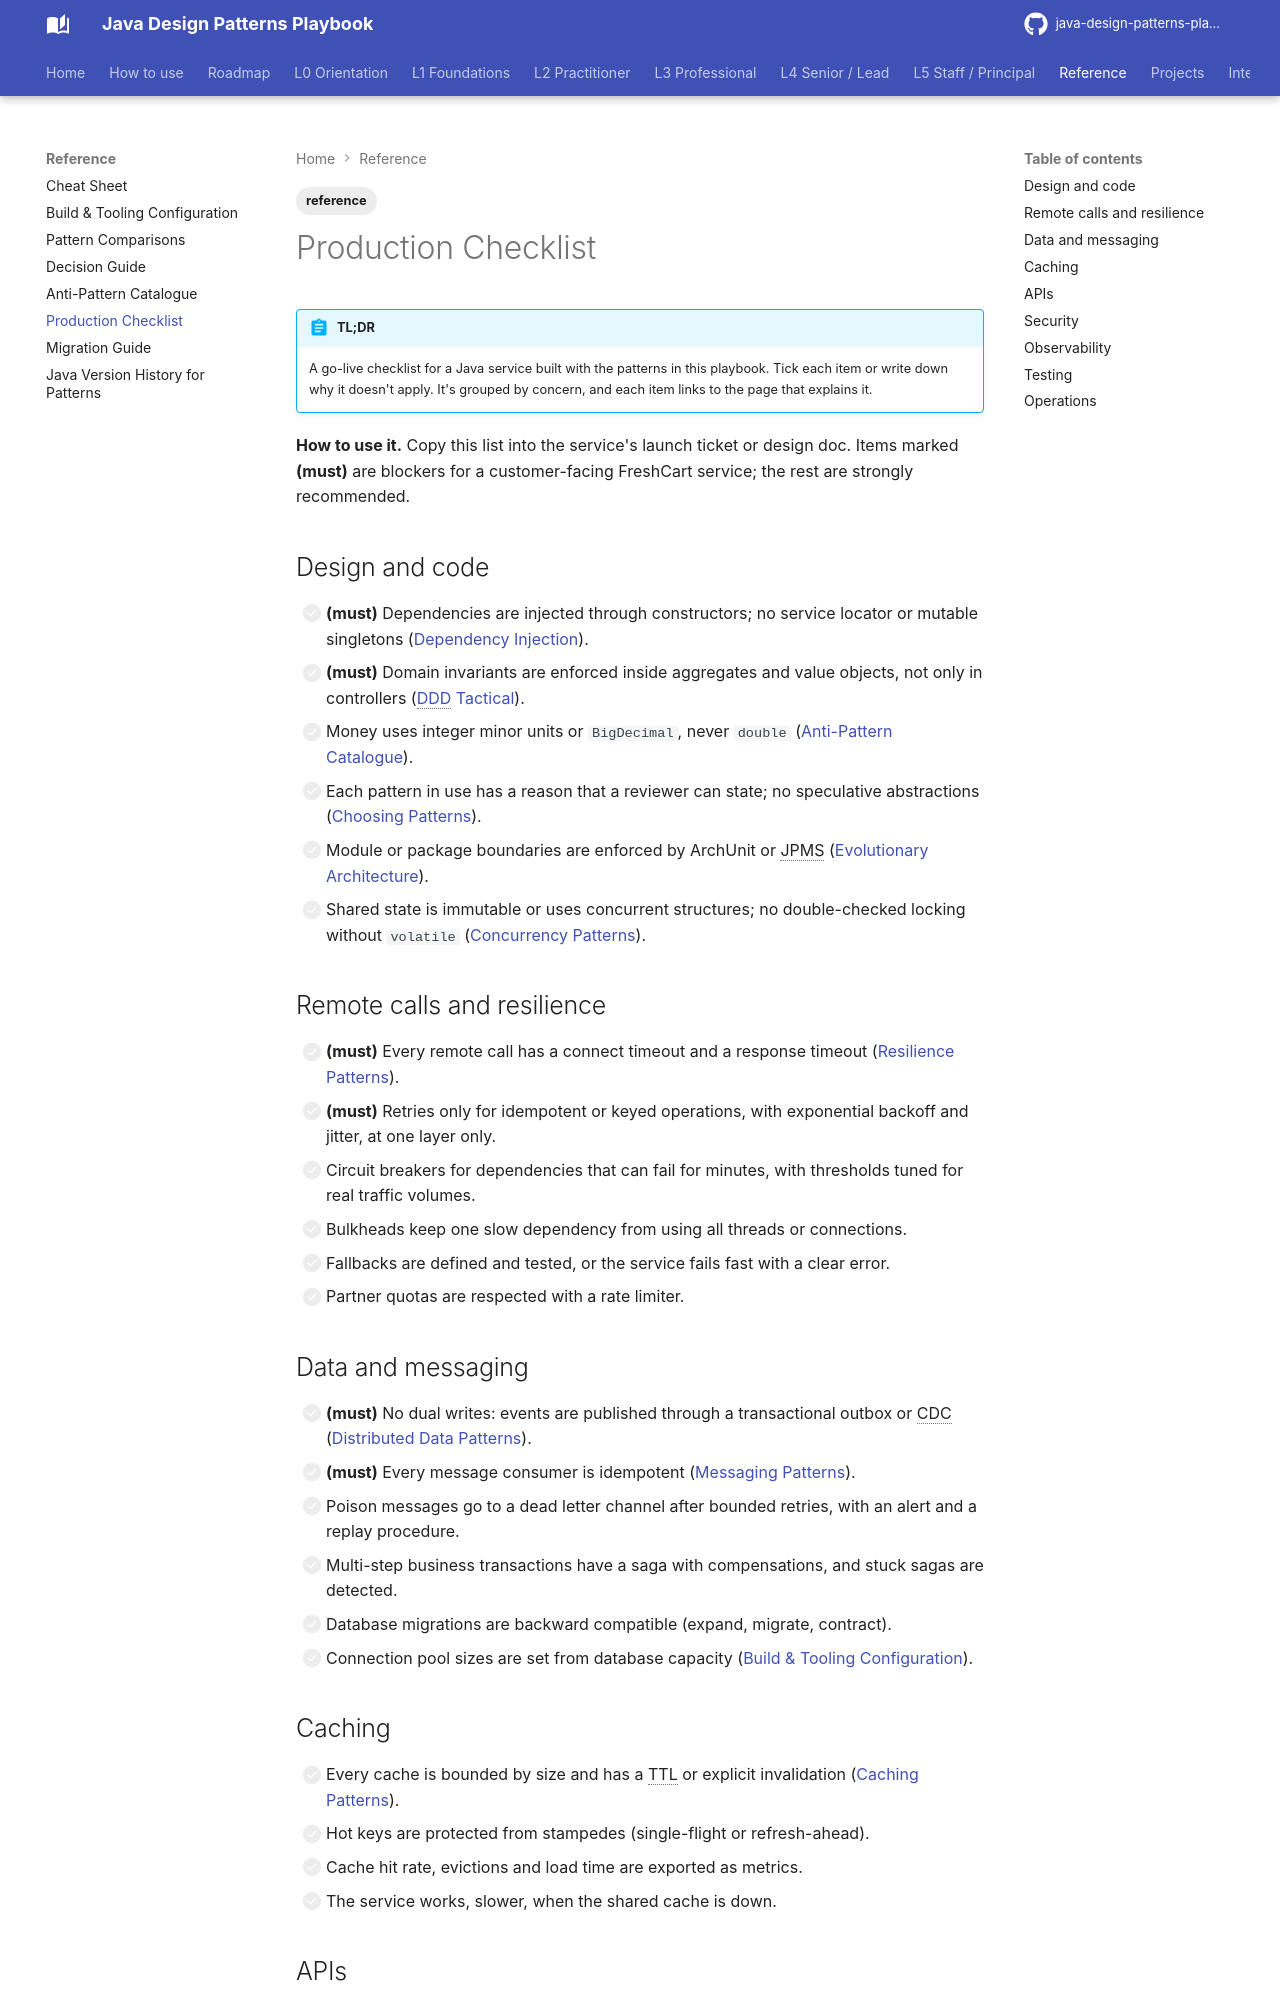

repository: khiruashish/java-design-pattern-mobile-app · page: reference/production-checklist/index.html · generator: mkdocs

---
tags: [reference]
---
# Production Checklist

!!! abstract "TL;DR"
    A go-live checklist for a Java service built with the patterns in this playbook. Tick each item or write down why it doesn't apply. It's grouped by concern, and each item links to the page that explains it.

**How to use it.** Copy this list into the service's launch ticket or design doc. Items marked **(must)** are blockers for a customer-facing FreshCart service; the rest are strongly recommended.

## Design and code

- [ ] **(must)** Dependencies are injected through constructors; no service locator or mutable singletons ([Dependency Injection](../l2-practitioner/dependency-injection.md)).
- [ ] **(must)** Domain invariants are enforced inside aggregates and value objects, not only in controllers ([DDD Tactical](../l4-senior/ddd-tactical.md)).
- [ ] Money uses integer minor units or `BigDecimal`, never `double` ([Anti-Pattern Catalogue](anti-patterns.md)).
- [ ] Each pattern in use has a reason that a reviewer can state; no speculative abstractions ([Choosing Patterns](../l5-staff-principal/pattern-selection.md)).
- [ ] Module or package boundaries are enforced by ArchUnit or JPMS ([Evolutionary Architecture](../l5-staff-principal/evolutionary-architecture.md)).
- [ ] Shared state is immutable or uses concurrent structures; no double-checked locking without `volatile` ([Concurrency Patterns](../l3-professional/concurrency-patterns.md)).

## Remote calls and resilience

- [ ] **(must)** Every remote call has a connect timeout and a response timeout ([Resilience Patterns](../l4-senior/resilience-patterns.md)).
- [ ] **(must)** Retries only for idempotent or keyed operations, with exponential backoff and jitter, at one layer only.
- [ ] Circuit breakers for dependencies that can fail for minutes, with thresholds tuned for real traffic volumes.
- [ ] Bulkheads keep one slow dependency from using all threads or connections.
- [ ] Fallbacks are defined and tested, or the service fails fast with a clear error.
- [ ] Partner quotas are respected with a rate limiter.

## Data and messaging

- [ ] **(must)** No dual writes: events are published through a transactional outbox or CDC ([Distributed Data Patterns](../l4-senior/distributed-data-patterns.md)).
- [ ] **(must)** Every message consumer is idempotent ([Messaging Patterns](../l4-senior/messaging-patterns.md)).
- [ ] Poison messages go to a dead letter channel after bounded retries, with an alert and a replay procedure.
- [ ] Multi-step business transactions have a saga with compensations, and stuck sagas are detected.
- [ ] Database migrations are backward compatible (expand, migrate, contract).
- [ ] Connection pool sizes are set from database capacity ([Build & Tooling Configuration](configuration.md)).
